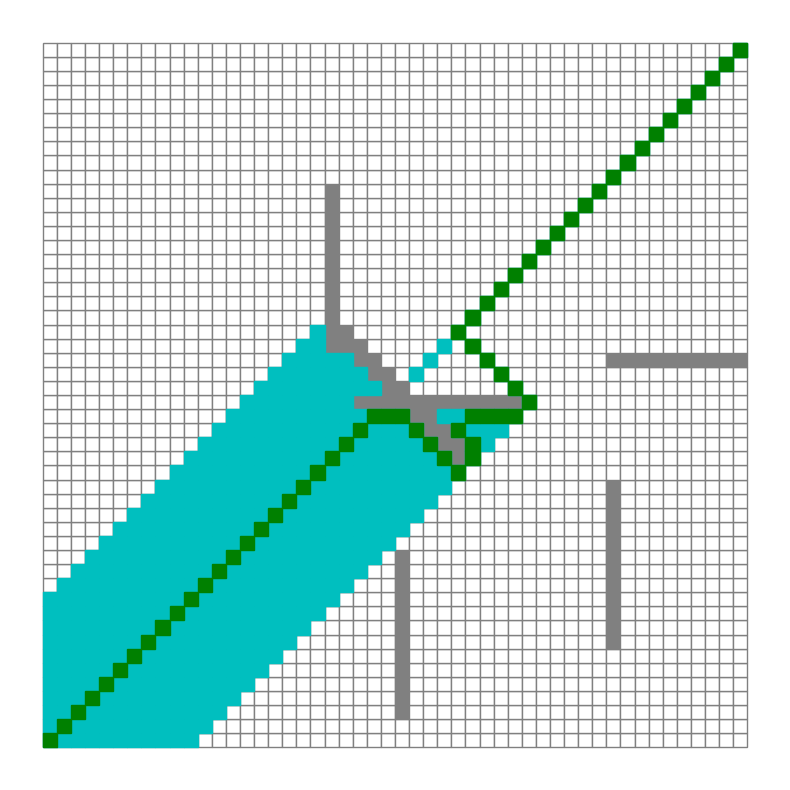

Recreate this plot in Python.
import sys
import time
import numpy as np
import matplotlib.pyplot as plt
from matplotlib.patches import Rectangle


class Point:
    """坐标点"""
    def __init__(self, x, y):
        self.x = x
        self.y = y
        self.parent = None
        self.cost = sys.maxsize


class RandomMap:
    """地图"""
    def __init__(self, size=50):
        self.size = size
        self.obstacle = size // 8
        self.obstacle_point = []
        self.generate_obstacle()

    def generate_obstacle(self):
        """
        产生障碍物
        :return:
        """
        self.obstacle_point.append(Point(self.size // 2, self.size // 2))
        self.obstacle_point.append(Point(self.size // 2, self.size // 2 - 1))

        for i in range(self.size//2-4, self.size//2):
            self.obstacle_point.append(Point(i, self.size-i))
            self.obstacle_point.append(Point(i, self.size-i-1))
            self.obstacle_point.append(Point(self.size-i, i))
            self.obstacle_point.append(Point(self.size-i, i-1))

        for i in range(self.obstacle-1):
            x = np.random.randint(0, self.size)
            y = np.random.randint(0, self.size)
            self.obstacle_point.append(Point(x, y))

            if np.random.rand() > 0.5: # Random boolean
                for l in range(self.size//4):
                    self.obstacle_point.append(Point(x, y+l))
            else:
                for l in range(self.size//4):
                    self.obstacle_point.append(Point(x+l, y))

    def is_obstacle(self, i ,j):
        """
        判断是否是障碍物
        :param i:
        :param j:
        :return:
        """
        for p in self.obstacle_point:
            if i==p.x and j==p.y:
                return True
        return False


class AStar:
    def __init__(self, map_param):
        self.map=map_param
        self.open_set = []  # 还没访问的点
        self.close_set = []  # 已经访问过的点

    @staticmethod
    def base_cost(p):
        x_dis = p.x
        y_dis = p.y

        return x_dis + y_dis + (np.sqrt(2) - 2) * min(x_dis, y_dis)

    def heuristic_cost(self, p):
        x_dis = self.map.size - 1 - p.x
        y_dis = self.map.size - 1 - p.y

        return x_dis + y_dis + (np.sqrt(2) - 2) * min(x_dis, y_dis)

    def total_cost(self, p):
        return self.base_cost(p) + self.heuristic_cost(p)

    def is_valid_point(self, x, y):
        if x < 0 or y < 0:
            return False
        if x >= self.map.size or y >= self.map.size:
            return False

        return not self.map.is_obstacle(x, y)

    @staticmethod
    def is_in_point_list(p, point_list):
        for point in point_list:
            if point.x == p.x and point.y == p.y:
                return True
        return False

    def is_in_open_list(self, p):
        return self.is_in_point_list(p, self.open_set)

    def is_in_close_list(self, p):
        return self.is_in_point_list(p, self.close_set)

    @staticmethod
    def is_start_point(p):
        return p.x == 0 and p.y ==0

    def is_end_point(self, p):
        return p.x == self.map.size-1 and p.y == self.map.size-1

    @staticmethod
    def save_image(plt_var):
        millis = int(round(time.time() * 1000))
        filename = './' + str(millis) + '.png'
        plt_var.savefig(filename)

    def process_point(self, x, y, parent):
        if not self.is_valid_point(x, y):
            return

        p = Point(x, y)
        if self.is_in_close_list(p):
            return

        # print('Process Point [', p.x, ',', p.y, ']', ', cost: ', p.cost)
        if not self.is_in_open_list(p):
            p.parent = parent
            p.cost = self.total_cost(p)
            self.open_set.append(p)

    def select_point_in_open_list(self):
        """
        选择综合路径最小点
        :return:
        """
        index = 0
        selected_index = -1
        min_cost = sys.maxsize
        for p in self.open_set:
            cost = self.total_cost(p)
            if cost < min_cost:
                min_cost = cost
                selected_index = index
            index += 1
        return selected_index

    def build_path(self, p, ax, plt, start_time):
        path = []
        while True:
            path.insert(0, p)
            if self.is_start_point(p):
                break
            else:
                p = p.parent
        for p in path:
            rec = Rectangle((p.x, p.y), 1, 1, color='g')
            ax.add_patch(rec)
            plt.draw()
            # self.save_image(plt)
        plt.show()
        end_time = time.time()
        print('===== Algorithm finish in', int(end_time - start_time), ' seconds')

    def run_and_save_image(self, ax, plt):
        start_time = time.time()

        start_point = Point(0, 0)
        start_point.cost = 0
        self.open_set.append(start_point)

        while True:
            index = self.select_point_in_open_list()  # 选择最小值
            if index < 0:
                print('No path found, algorithm failed!!!')
                return
            p = self.open_set[index]  # 取出节点
            rec = Rectangle((p.x, p.y), 1, 1, color='c')
            ax.add_patch(rec)
            # self.save_image(plt)

            if self.is_end_point(p):
                return self.build_path(p, ax, plt, start_time)

            del self.open_set[index]
            self.close_set.append(p)

            x = p.x
            y = p.y
            self.process_point(x - 1, y + 1, p)
            self.process_point(x - 1, y, p)
            self.process_point(x - 1, y - 1, p)
            self.process_point(x, y - 1, p)
            self.process_point(x + 1, y - 1, p)
            self.process_point(x + 1, y, p)
            self.process_point(x + 1, y + 1, p)
            self.process_point(x, y + 1, p)

if __name__ == '__main__':
    plt.figure(figsize=(8, 8))

    map_var = RandomMap()

    ax_var = plt.gca()  # 当前的图表和子图可以使用plt.gcf()和plt.gca()获得
    ax_var.set_xlim([0, map_var.size])
    ax_var.set_ylim([0, map_var.size])

    # 给格子上色，区分障碍物
    for i in range(map_var.size):
        for j in range(map_var.size):
            if map_var.is_obstacle(i, j):
                rec = Rectangle((i, j), width=1, height=1, color='gray')
                ax_var.add_patch(rec)
            else:
                rec = Rectangle((i, j), width=1, height=1, edgecolor='gray', facecolor='w')
                ax_var.add_patch(rec)

    # 起点
    rec = Rectangle((0, 0), width=1, height=1, facecolor='b')
    ax_var.add_patch(rec)

    # 终点
    rec = Rectangle((map_var.size - 1, map_var.size - 1), width=1, height=1, facecolor='r')
    ax_var.add_patch(rec)

    plt.axis('equal')
    plt.axis('off')
    plt.tight_layout()
    # plt.show()

    a_star = AStar(map_var)
    a_star.run_and_save_image(ax_var, plt)